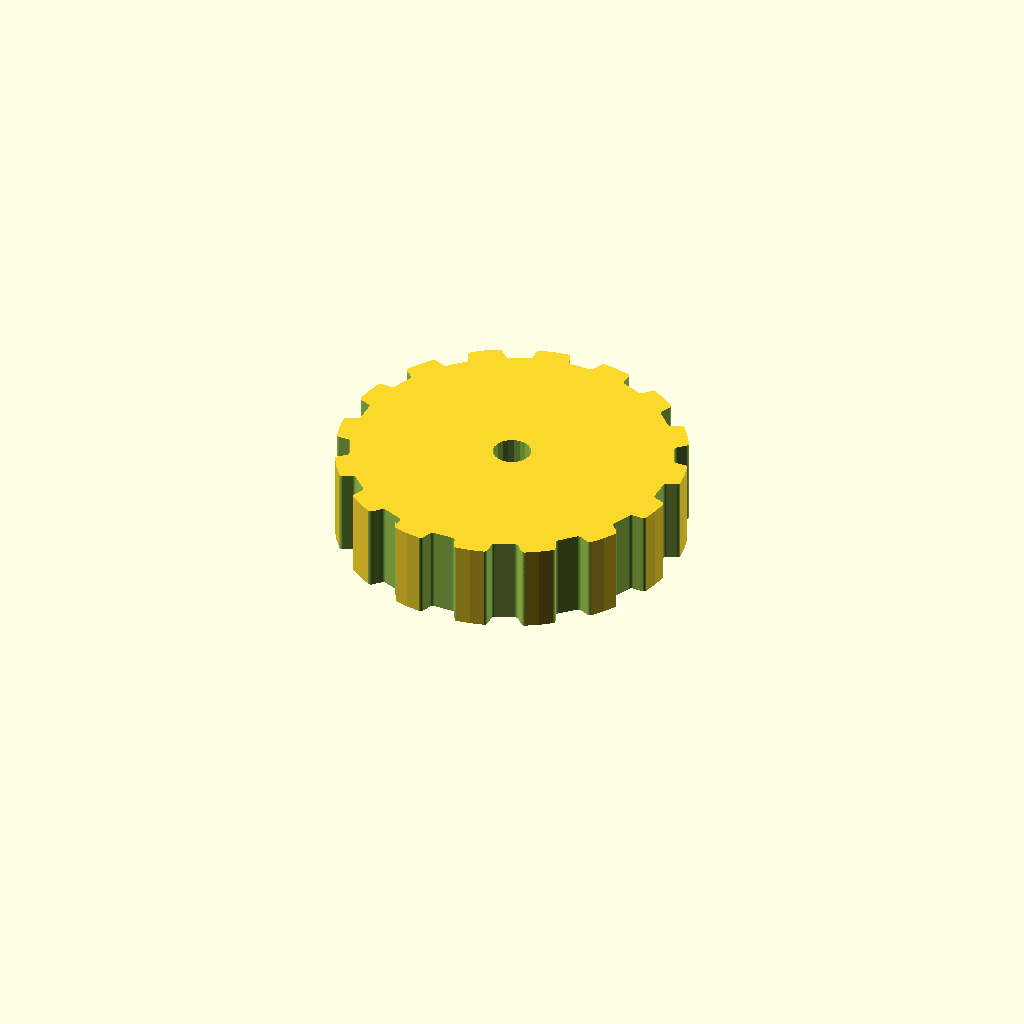
Cell 1: rendered with the file's own defaults.
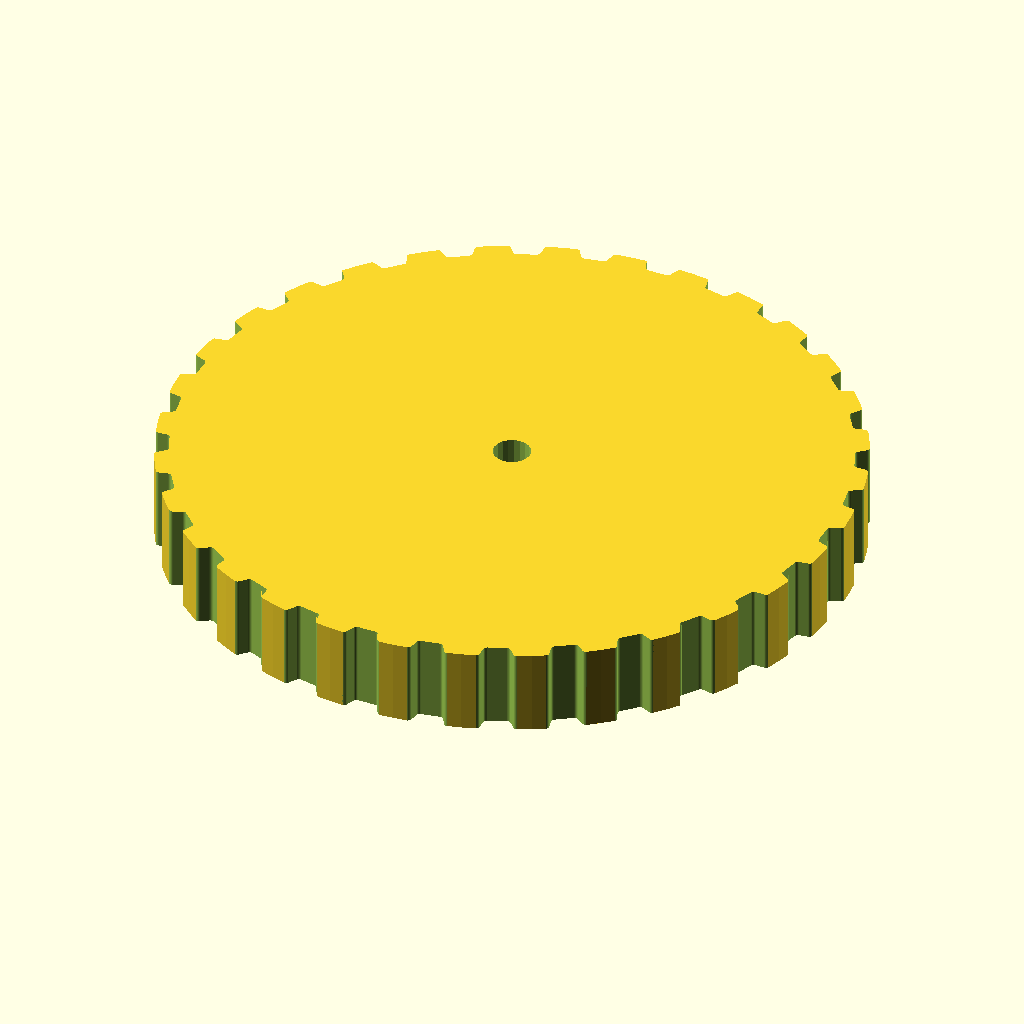
Cell 2 — teeth set to 32, the other parameters unchanged.
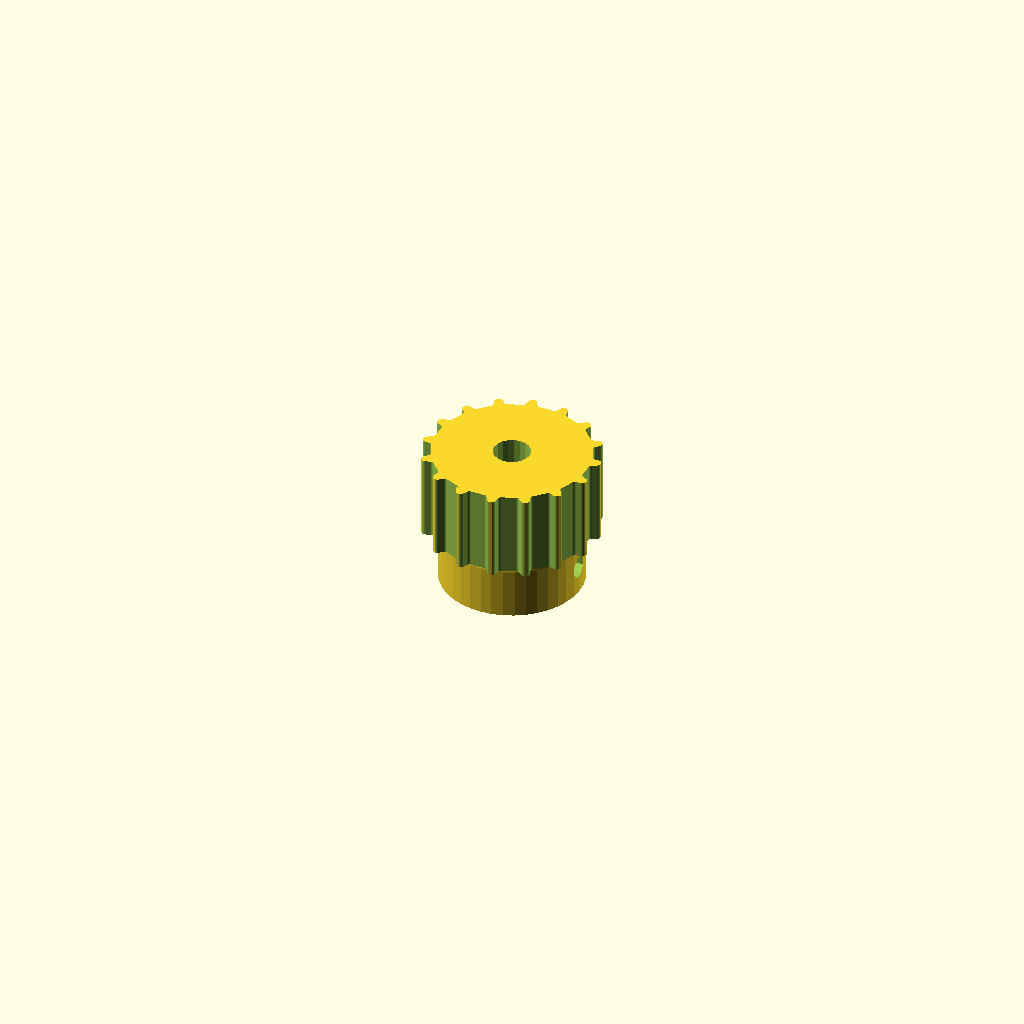
Cell 3 — profile set to 8, the other parameters unchanged.
All cells are drawn from one camera (rotation 55°, 0°, 25°, orthographic, colour scheme Cornfield), so only the parameter changes between them.
Source of the model, 3.scad:
// Parametric Pulley with multiple belt profiles
// by droftarts January 2012

// Based on pulleys by:
// http://www.thingiverse.com/thing:11256 by me!
// https://github.com/prusajr/PrusaMendel by Josef Prusa
// http://www.thingiverse.com/thing:3104 by GilesBathgate
// http://www.thingiverse.com/thing:2079 by nophead

// dxf tooth data from http://oem.cadregister.com/asp/PPOW_Entry.asp?company=915217&elementID=07807803/METRIC/URETH/WV0025/F
// pulley diameter checked and modelled from data at http://www.sdp-si.com/D265/HTML/D265T016.html

/**
 * @name Pulley
 * @category Printed
 * @using 1 x m3 nut, normal or nyloc
 * @using 1 x m3x10 set screw or 1 x m3x8 grub screw
 */


// tuneable constants

teeth = 16;			// Number of teeth, standard Mendel T5 belt = 8, gives Outside Diameter of 11.88mm
profile = 4;		// 1=MXL 2=40DP 3=XL 4=H 5=T2.5 6=T5 7=T10 8=AT5 9=HTD_3mm 10=HTD_5mm 11=HTD_8mm 12=GT2_2mm 13=GT2_3mm 14=GT2_5mm

motor_shaft = 5.2;	// NEMA17 motor shaft exact diameter = 5
m3_dia = 3.2;		// 3mm hole diameter
m3_nut_hex = 1;		// 1 for hex, 0 for square nut
m3_nut_flats = 5.7;	// normal M3 hex nut exact width = 5.5
m3_nut_depth = 2.7;	// normal M3 hex nut exact depth = 2.4, nyloc = 4

retainer = 0;		// Belt retainer above teeth, 0 = No, 1 = Yes
retainer_ht = 1.5;	// height of retainer flange over pulley, standard = 1.5
idler = 0;			// Belt retainer below teeth, 0 = No, 1 = Yes
idler_ht = 1.5;		// height of idler flange over pulley, standard = 1.5

pulley_t_ht = 12;	// length of toothed part of pulley, standard = 12
pulley_b_ht = 8;		// pulley base height, standard = 8. Set to same as idler_ht if you want an idler but no pulley.
pulley_b_dia = 20;	// pulley base diameter, standard = 20
no_of_nuts = 1;		// number of captive nuts required, standard = 1
nut_angle = 90;		// angle between nuts, standard = 90
nut_shaft_distance = 1.2;	// distance between inner face of nut and shaft, can be negative.


//	********************************
//	** Scaling tooth for good fit **
//	********************************
/*	To improve fit of belt to pulley, set the following constant. Decrease or increase by 0.1mm at a time. We are modelling the *BELT* tooth here, not the tooth on the pulley. Increasing the number will *decrease* the pulley tooth size. Increasing the tooth width will also scale proportionately the tooth depth, to maintain the shape of the tooth, and increase how far into the pulley the tooth is indented. Can be negative */

additional_tooth_width = 0.2; //mm

//	If you need more tooth depth than this provides, adjust the following constant. However, this will cause the shape of the tooth to change.

additional_tooth_depth = 0; //mm

// calculated constants

nut_elevation = pulley_b_ht/2;
m3_nut_points = 2*((m3_nut_flats/2)/cos(30)); // This is needed for the nut trap

// The following set the pulley diameter for a given number of teeth

MXL_pulley_dia = tooth_spacing (2.032,0.254);
40DP_pulley_dia = tooth_spacing (2.07264,0.1778);
XL_pulley_dia = tooth_spacing (5.08,0.254);
H_pulley_dia = tooth_spacing (9.525,0.381);
T2_5_pulley_dia = tooth_spaceing_curvefit (0.7467,0.796,1.026);
T5_pulley_dia = tooth_spaceing_curvefit (0.6523,1.591,1.064);
T10_pulley_dia = tooth_spacing (10,0.93);
AT5_pulley_dia = tooth_spaceing_curvefit (0.6523,1.591,1.064);
HTD_3mm_pulley_dia = tooth_spacing (3,0.381);
HTD_5mm_pulley_dia = tooth_spacing (5,0.5715);
HTD_8mm_pulley_dia = tooth_spacing (8,0.6858);
GT2_2mm_pulley_dia = tooth_spacing (2,0.254);
GT2_3mm_pulley_dia = tooth_spacing (3,0.381);
GT2_5mm_pulley_dia = tooth_spacing (5,0.5715);

// The following calls the pulley creation part, and passes the pulley diameter and tooth width to that module

if ( profile == 1 ) { pulley ( "MXL" , MXL_pulley_dia , 0.508 , 1.321 ); }
if ( profile == 2 ) { pulley ( "40 D.P." , 40DP_pulley_dia , 0.457 , 1.226 ); }
if ( profile == 3 ) { pulley ( "XL" , XL_pulley_dia , 1.27, 3.051 ); }
if ( profile == 4 ) { pulley ( "H" , H_pulley_dia ,1.905 , 5.359 ); }
if ( profile == 5 ) { pulley ( "T2.5" , T2_5_pulley_dia , 0.7 , 1.678 ); }
if ( profile == 6 ) { pulley ( "T5" , T5_pulley_dia , 1.19 , 3.264 ); }
if ( profile == 7 ) { pulley ( "T10" , T10_pulley_dia , 2.5 , 6.13 ); }
if ( profile == 8 ) { pulley ( "AT5" , AT5_pulley_dia , 1.19 , 4.268 ); }
if ( profile == 9 ) { pulley ( "HTD 3mm" , HTD_3mm_pulley_dia , 1.289 , 2.27 ); }
if ( profile == 10 ) { pulley ( "HTD 5mm" , HTD_5mm_pulley_dia , 2.199 , 3.781 ); }
if ( profile == 11 ) { pulley ( "HTD 8mm" , HTD_8mm_pulley_dia , 3.607 , 6.603 ); }
if ( profile == 12 ) { pulley ( "GT2 2mm" , GT2_2mm_pulley_dia , 0.764 , 1.494 ); }
if ( profile == 13 ) { pulley ( "GT2 3mm" , GT2_3mm_pulley_dia , 1.169 , 2.31 ); }
if ( profile == 14 ) { pulley ( "GT2 5mm" , GT2_5mm_pulley_dia , 1.969 , 3.952 ); }

// Functions

function tooth_spaceing_curvefit (b,c,d)
	= ((c * pow(teeth,d)) / (b + pow(teeth,d))) * teeth ;

function tooth_spacing(tooth_pitch,pitch_line_offset)
	= (2*((teeth*tooth_pitch)/(3.14159265*2)-pitch_line_offset)) ;

// Main Module

module pulley( belt_type , pulley_OD , tooth_depth , tooth_width )
	{
	echo (str("Belt type = ",belt_type,"; Number of teeth = ",teeth,"; Pulley Outside Diameter = ",pulley_OD,"mm "));
	tooth_distance_from_centre = sqrt( pow(pulley_OD/2,2) - pow((tooth_width+additional_tooth_width)/2,2));
	tooth_width_scale = (tooth_width + additional_tooth_width ) / tooth_width;
	tooth_depth_scale = ((tooth_depth + additional_tooth_depth ) / tooth_depth) ;


//	************************************************************************
//	*** uncomment the following line if pulley is wider than puller base ***
//	************************************************************************

//	translate ([0,0, pulley_b_ht + pulley_t_ht + retainer_ht ]) rotate ([0,180,0])

	difference()
	 {	 
		union()
		{
			//base
	
			if ( pulley_b_ht < 2 ) { echo ("CAN'T DRAW PULLEY BASE, HEIGHT LESS THAN 2!!!"); } else {
				rotate_extrude($fn=pulley_b_dia*2)
				{
						square([pulley_b_dia/2-1,pulley_b_ht]);
						square([pulley_b_dia/2,pulley_b_ht-1]);
						translate([pulley_b_dia/2-1,pulley_b_ht-1]) circle(1);
				}
			}
	
		difference()
			{
			//shaft - diameter is outside diameter of pulley
			
			translate([0,0,pulley_b_ht]) 
			rotate ([0,0,360/(teeth*4)]) 
			cylinder(r=pulley_OD/2,h=pulley_t_ht, $fn=teeth*4);
	
			//teeth - cut out of shaft
		
			for(i=[1:teeth]) 
			rotate([0,0,i*(360/teeth)])
			translate([0,-tooth_distance_from_centre,pulley_b_ht -1]) 
			scale ([ tooth_width_scale , tooth_depth_scale , 1 ]) 
			{
			if ( profile == 1 ) { MXL();}
			if ( profile == 2 ) { 40DP();}
			if ( profile == 3 ) { XL();}
			if ( profile == 4 ) { H();}
			if ( profile == 5 ) { T2_5();}
			if ( profile == 6 ) { T5();}
			if ( profile == 7 ) { T10();}
			if ( profile == 8 ) { AT5();}
			if ( profile == 9 ) { HTD_3mm();}
			if ( profile == 10 ) { HTD_5mm();}
			if ( profile == 11 ) { HTD_8mm();}
			if ( profile == 12 ) { GT2_2mm();}
			if ( profile == 13 ) { GT2_3mm();}
			if ( profile == 14 ) { GT2_5mm();}
			}

			}
			
		//belt retainer / idler
		if ( retainer > 0 ) {translate ([0,0, pulley_b_ht + pulley_t_ht ]) 
		rotate_extrude($fn=teeth*4)  
		polygon([[0,0],[pulley_OD/2,0],[pulley_OD/2 + retainer_ht , retainer_ht],[0 , retainer_ht],[0,0]]);}
		
		if ( idler > 0 ) {translate ([0,0, pulley_b_ht - idler_ht ]) 
		rotate_extrude($fn=teeth*4)  
		polygon([[0,0],[pulley_OD/2 + idler_ht,0],[pulley_OD/2 , idler_ht],[0 , idler_ht],[0,0]]);}
	
		}
	   
		//hole for motor shaft
		translate([0,0,-1])cylinder(r=motor_shaft/2,h=pulley_b_ht + pulley_t_ht + retainer_ht + 2,$fn=motor_shaft*4);
				
		//captive nut and grub screw holes
	
		if ( pulley_b_ht < m3_nut_flats ) { echo ("CAN'T DRAW CAPTIVE NUTS, HEIGHT LESS THAN NUT DIAMETER!!!"); } else {
		if ( (pulley_b_dia - motor_shaft)/2 < m3_nut_depth + 3 ) { echo ("CAN'T DRAW CAPTIVE NUTS, DIAMETER TOO SMALL FOR NUT DEPTH!!!"); } else {
	
			for(j=[1:no_of_nuts]) rotate([0,0,j*nut_angle])
			translate([0,0,nut_elevation])rotate([90,0,0])
	
			union()
			{
				//entrance
				translate([0,-pulley_b_ht/4-0.5,motor_shaft/2+m3_nut_depth/2+nut_shaft_distance]) cube([m3_nut_flats,pulley_b_ht/2+1,m3_nut_depth],center=true);
	
				//nut
				if ( m3_nut_hex > 0 )
					{
						// hex nut
						translate([0,0.25,motor_shaft/2+m3_nut_depth/2+nut_shaft_distance]) rotate([0,0,30]) cylinder(r=m3_nut_points/2,h=m3_nut_depth,center=true,$fn=6);
					} else {
						// square nut
						translate([0,0.25,motor_shaft/2+m3_nut_depth/2+nut_shaft_distance]) cube([m3_nut_flats,m3_nut_flats,m3_nut_depth],center=true);
					}
	
				//grub screw hole
				rotate([0,0,22.5])cylinder(r=m3_dia/2,h=pulley_b_dia/2+1,$fn=8);
			}
		}}
	 }
	   
	}


// Tooth profile modules

module MXL()
	{
	linear_extrude(height=pulley_t_ht+2) polygon([[-0.660421,-0.5],[-0.660421,0],[-0.621898,0.006033],[-0.587714,0.023037],[-0.560056,0.049424],[-0.541182,0.083609],[-0.417357,0.424392],[-0.398413,0.458752],[-0.370649,0.48514],[-0.336324,0.502074],[-0.297744,0.508035],[0.297744,0.508035],[0.336268,0.502074],[0.370452,0.48514],[0.39811,0.458752],[0.416983,0.424392],[0.540808,0.083609],[0.559752,0.049424],[0.587516,0.023037],[0.621841,0.006033],[0.660421,0],[0.660421,-0.5]]);
	}

module 40DP()
	{
	linear_extrude(height=pulley_t_ht+2) polygon([[-0.612775,-0.5],[-0.612775,0],[-0.574719,0.010187],[-0.546453,0.0381],[-0.355953,0.3683],[-0.327604,0.405408],[-0.291086,0.433388],[-0.248548,0.451049],[-0.202142,0.4572],[0.202494,0.4572],[0.248653,0.451049],[0.291042,0.433388],[0.327609,0.405408],[0.356306,0.3683],[0.546806,0.0381],[0.574499,0.010187],[0.612775,0],[0.612775,-0.5]]);
	}

module XL()
	{
	linear_extrude(height=pulley_t_ht+2) polygon([[-1.525411,-1],[-1.525411,0],[-1.41777,0.015495],[-1.320712,0.059664],[-1.239661,0.129034],[-1.180042,0.220133],[-0.793044,1.050219],[-0.733574,1.141021],[-0.652507,1.210425],[-0.555366,1.254759],[-0.447675,1.270353],[0.447675,1.270353],[0.555366,1.254759],[0.652507,1.210425],[0.733574,1.141021],[0.793044,1.050219],[1.180042,0.220133],[1.239711,0.129034],[1.320844,0.059664],[1.417919,0.015495],[1.525411,0],[1.525411,-1]]);
	}

module H()
	{
	linear_extrude(height=pulley_t_ht+2) polygon([[-2.6797,-1],[-2.6797,0],[-2.600907,0.006138],[-2.525342,0.024024],[-2.45412,0.052881],[-2.388351,0.091909],[-2.329145,0.140328],[-2.277614,0.197358],[-2.234875,0.262205],[-2.202032,0.334091],[-1.75224,1.57093],[-1.719538,1.642815],[-1.676883,1.707663],[-1.62542,1.764693],[-1.566256,1.813112],[-1.500512,1.85214],[-1.4293,1.880997],[-1.353742,1.898883],[-1.274949,1.905021],[1.275281,1.905021],[1.354056,1.898883],[1.429576,1.880997],[1.500731,1.85214],[1.566411,1.813112],[1.625508,1.764693],[1.676919,1.707663],[1.719531,1.642815],[1.752233,1.57093],[2.20273,0.334091],[2.235433,0.262205],[2.278045,0.197358],[2.329455,0.140328],[2.388553,0.091909],[2.454233,0.052881],[2.525384,0.024024],[2.600904,0.006138],[2.6797,0],[2.6797,-1]]);
	}

module T2_5()
	{
	linear_extrude(height=pulley_t_ht+2) polygon([[-0.839258,-0.5],[-0.839258,0],[-0.770246,0.021652],[-0.726369,0.079022],[-0.529167,0.620889],[-0.485025,0.67826],[-0.416278,0.699911],[0.416278,0.699911],[0.484849,0.67826],[0.528814,0.620889],[0.726369,0.079022],[0.770114,0.021652],[0.839258,0],[0.839258,-0.5]]);
	}

module T5()
	{
	linear_extrude(height=pulley_t_ht+2) polygon([[-1.632126,-0.5],[-1.632126,0],[-1.568549,0.004939],[-1.507539,0.019367],[-1.450023,0.042686],[-1.396912,0.074224],[-1.349125,0.113379],[-1.307581,0.159508],[-1.273186,0.211991],[-1.246868,0.270192],[-1.009802,0.920362],[-0.983414,0.978433],[-0.949018,1.030788],[-0.907524,1.076798],[-0.859829,1.115847],[-0.80682,1.147314],[-0.749402,1.170562],[-0.688471,1.184956],[-0.624921,1.189895],[0.624971,1.189895],[0.688622,1.184956],[0.749607,1.170562],[0.807043,1.147314],[0.860055,1.115847],[0.907754,1.076798],[0.949269,1.030788],[0.9837,0.978433],[1.010193,0.920362],[1.246907,0.270192],[1.273295,0.211991],[1.307726,0.159508],[1.349276,0.113379],[1.397039,0.074224],[1.450111,0.042686],[1.507589,0.019367],[1.568563,0.004939],[1.632126,0],[1.632126,-0.5]]);
	}

module T10()
	{
	linear_extrude(height=pulley_t_ht+2) polygon([[-3.06511,-1],[-3.06511,0],[-2.971998,0.007239],[-2.882718,0.028344],[-2.79859,0.062396],[-2.720931,0.108479],[-2.651061,0.165675],[-2.590298,0.233065],[-2.539962,0.309732],[-2.501371,0.394759],[-1.879071,2.105025],[-1.840363,2.190052],[-1.789939,2.266719],[-1.729114,2.334109],[-1.659202,2.391304],[-1.581518,2.437387],[-1.497376,2.47144],[-1.408092,2.492545],[-1.314979,2.499784],[1.314979,2.499784],[1.408091,2.492545],[1.497371,2.47144],[1.581499,2.437387],[1.659158,2.391304],[1.729028,2.334109],[1.789791,2.266719],[1.840127,2.190052],[1.878718,2.105025],[2.501018,0.394759],[2.539726,0.309732],[2.59015,0.233065],[2.650975,0.165675],[2.720887,0.108479],[2.798571,0.062396],[2.882713,0.028344],[2.971997,0.007239],[3.06511,0],[3.06511,-1]]);
	}

module AT5()
	{
	linear_extrude(height=pulley_t_ht+2) polygon([[-2.134129,-0.75],[-2.134129,0],[-2.058023,0.005488],[-1.984595,0.021547],[-1.914806,0.047569],[-1.849614,0.082947],[-1.789978,0.127073],[-1.736857,0.179338],[-1.691211,0.239136],[-1.653999,0.305859],[-1.349199,0.959203],[-1.286933,1.054635],[-1.201914,1.127346],[-1.099961,1.173664],[-0.986896,1.18992],[0.986543,1.18992],[1.099614,1.173664],[1.201605,1.127346],[1.286729,1.054635],[1.349199,0.959203],[1.653646,0.305859],[1.690859,0.239136],[1.73651,0.179338],[1.789644,0.127073],[1.849305,0.082947],[1.914539,0.047569],[1.984392,0.021547],[2.057906,0.005488],[2.134129,0],[2.134129,-0.75]]);
	}

module HTD_3mm()
	{
	linear_extrude(height=pulley_t_ht+2) polygon([[-1.135062,-0.5],[-1.135062,0],[-1.048323,0.015484],[-0.974284,0.058517],[-0.919162,0.123974],[-0.889176,0.206728],[-0.81721,0.579614],[-0.800806,0.653232],[-0.778384,0.72416],[-0.750244,0.792137],[-0.716685,0.856903],[-0.678005,0.918199],[-0.634505,0.975764],[-0.586483,1.029338],[-0.534238,1.078662],[-0.47807,1.123476],[-0.418278,1.16352],[-0.355162,1.198533],[-0.289019,1.228257],[-0.22015,1.25243],[-0.148854,1.270793],[-0.07543,1.283087],[-0.000176,1.28905],[0.075081,1.283145],[0.148515,1.270895],[0.219827,1.252561],[0.288716,1.228406],[0.354879,1.19869],[0.418018,1.163675],[0.477831,1.123623],[0.534017,1.078795],[0.586276,1.029452],[0.634307,0.975857],[0.677809,0.91827],[0.716481,0.856953],[0.750022,0.792167],[0.778133,0.724174],[0.800511,0.653236],[0.816857,0.579614],[0.888471,0.206728],[0.919014,0.123974],[0.974328,0.058517],[1.048362,0.015484],[1.135062,0],[1.135062,-0.5]]);
	}

module HTD_5mm()
	{
	linear_extrude(height=pulley_t_ht+2) polygon([[-1.89036,-0.75],[-1.89036,0],[-1.741168,0.02669],[-1.61387,0.100806],[-1.518984,0.21342],[-1.467026,0.3556],[-1.427162,0.960967],[-1.398568,1.089602],[-1.359437,1.213531],[-1.310296,1.332296],[-1.251672,1.445441],[-1.184092,1.552509],[-1.108081,1.653042],[-1.024167,1.746585],[-0.932877,1.832681],[-0.834736,1.910872],[-0.730271,1.980701],[-0.62001,2.041713],[-0.504478,2.09345],[-0.384202,2.135455],[-0.259708,2.167271],[-0.131524,2.188443],[-0.000176,2.198511],[0.131296,2.188504],[0.259588,2.167387],[0.384174,2.135616],[0.504527,2.093648],[0.620123,2.04194],[0.730433,1.980949],[0.834934,1.911132],[0.933097,1.832945],[1.024398,1.746846],[1.108311,1.653291],[1.184308,1.552736],[1.251865,1.445639],[1.310455,1.332457],[1.359552,1.213647],[1.39863,1.089664],[1.427162,0.960967],[1.467026,0.3556],[1.518984,0.21342],[1.61387,0.100806],[1.741168,0.02669],[1.89036,0],[1.89036,-0.75]]);
	}

module HTD_8mm()
	{
	linear_extrude(height=pulley_t_ht+2) polygon([[-3.301471,-1],[-3.301471,0],[-3.16611,0.012093],[-3.038062,0.047068],[-2.919646,0.10297],[-2.813182,0.177844],[-2.720989,0.269734],[-2.645387,0.376684],[-2.588694,0.496739],[-2.553229,0.627944],[-2.460801,1.470025],[-2.411413,1.691917],[-2.343887,1.905691],[-2.259126,2.110563],[-2.158035,2.30575],[-2.041518,2.490467],[-1.910478,2.66393],[-1.76582,2.825356],[-1.608446,2.973961],[-1.439261,3.10896],[-1.259169,3.22957],[-1.069074,3.335006],[-0.869878,3.424485],[-0.662487,3.497224],[-0.447804,3.552437],[-0.226732,3.589341],[-0.000176,3.607153],[0.226511,3.589461],[0.447712,3.552654],[0.66252,3.497516],[0.870027,3.424833],[1.069329,3.33539],[1.259517,3.229973],[1.439687,3.109367],[1.608931,2.974358],[1.766344,2.825731],[1.911018,2.664271],[2.042047,2.490765],[2.158526,2.305998],[2.259547,2.110755],[2.344204,1.905821],[2.411591,1.691983],[2.460801,1.470025],[2.553229,0.627944],[2.588592,0.496739],[2.645238,0.376684],[2.720834,0.269734],[2.81305,0.177844],[2.919553,0.10297],[3.038012,0.047068],[3.166095,0.012093],[3.301471,0],[3.301471,-1]]);
	}

module GT2_2mm()
	{
	linear_extrude(height=pulley_t_ht+2) polygon([[0.747183,-0.5],[0.747183,0],[0.647876,0.037218],[0.598311,0.130528],[0.578556,0.238423],[0.547158,0.343077],[0.504649,0.443762],[0.451556,0.53975],[0.358229,0.636924],[0.2484,0.707276],[0.127259,0.750044],[0,0.76447],[-0.127259,0.750044],[-0.2484,0.707276],[-0.358229,0.636924],[-0.451556,0.53975],[-0.504797,0.443762],[-0.547291,0.343077],[-0.578605,0.238423],[-0.598311,0.130528],[-0.648009,0.037218],[-0.747183,0],[-0.747183,-0.5]]);
	}

module GT2_3mm()
	{
	linear_extrude(height=pulley_t_ht+2) polygon([[-1.155171,-0.5],[-1.155171,0],[-1.065317,0.016448],[-0.989057,0.062001],[-0.93297,0.130969],[-0.90364,0.217664],[-0.863705,0.408181],[-0.800056,0.591388],[-0.713587,0.765004],[-0.60519,0.926747],[-0.469751,1.032548],[-0.320719,1.108119],[-0.162625,1.153462],[0,1.168577],[0.162625,1.153462],[0.320719,1.108119],[0.469751,1.032548],[0.60519,0.926747],[0.713587,0.765004],[0.800056,0.591388],[0.863705,0.408181],[0.90364,0.217664],[0.932921,0.130969],[0.988924,0.062001],[1.065168,0.016448],[1.155171,0],[1.155171,-0.5]]);
	}

module GT2_5mm()
	{
	linear_extrude(height=pulley_t_ht+2) polygon([[-1.975908,-0.75],[-1.975908,0],[-1.797959,0.03212],[-1.646634,0.121224],[-1.534534,0.256431],[-1.474258,0.426861],[-1.446911,0.570808],[-1.411774,0.712722],[-1.368964,0.852287],[-1.318597,0.989189],[-1.260788,1.123115],[-1.195654,1.25375],[-1.12331,1.380781],[-1.043869,1.503892],[-0.935264,1.612278],[-0.817959,1.706414],[-0.693181,1.786237],[-0.562151,1.851687],[-0.426095,1.9027],[-0.286235,1.939214],[-0.143795,1.961168],[0,1.9685],[0.143796,1.961168],[0.286235,1.939214],[0.426095,1.9027],[0.562151,1.851687],[0.693181,1.786237],[0.817959,1.706414],[0.935263,1.612278],[1.043869,1.503892],[1.123207,1.380781],[1.195509,1.25375],[1.26065,1.123115],[1.318507,0.989189],[1.368956,0.852287],[1.411872,0.712722],[1.447132,0.570808],[1.474611,0.426861],[1.534583,0.256431],[1.646678,0.121223],[1.798064,0.03212],[1.975908,0],[1.975908,-0.75]]);
	}
Customizer parameters (derived from the source; name, type, default, range or options):
teeth: number, default 16
profile: number, default 4
motor_shaft: number, default 5.2
m3_dia: number, default 3.2
m3_nut_hex: number, default 1
m3_nut_flats: number, default 5.7
m3_nut_depth: number, default 2.7
retainer: number, default 0
retainer_ht: number, default 1.5
idler: number, default 0
idler_ht: number, default 1.5
pulley_t_ht: number, default 12
pulley_b_ht: number, default 8
pulley_b_dia: number, default 20
no_of_nuts: number, default 1
nut_angle: number, default 90
nut_shaft_distance: number, default 1.2
additional_tooth_width: number, default 0.2
additional_tooth_depth: number, default 0
